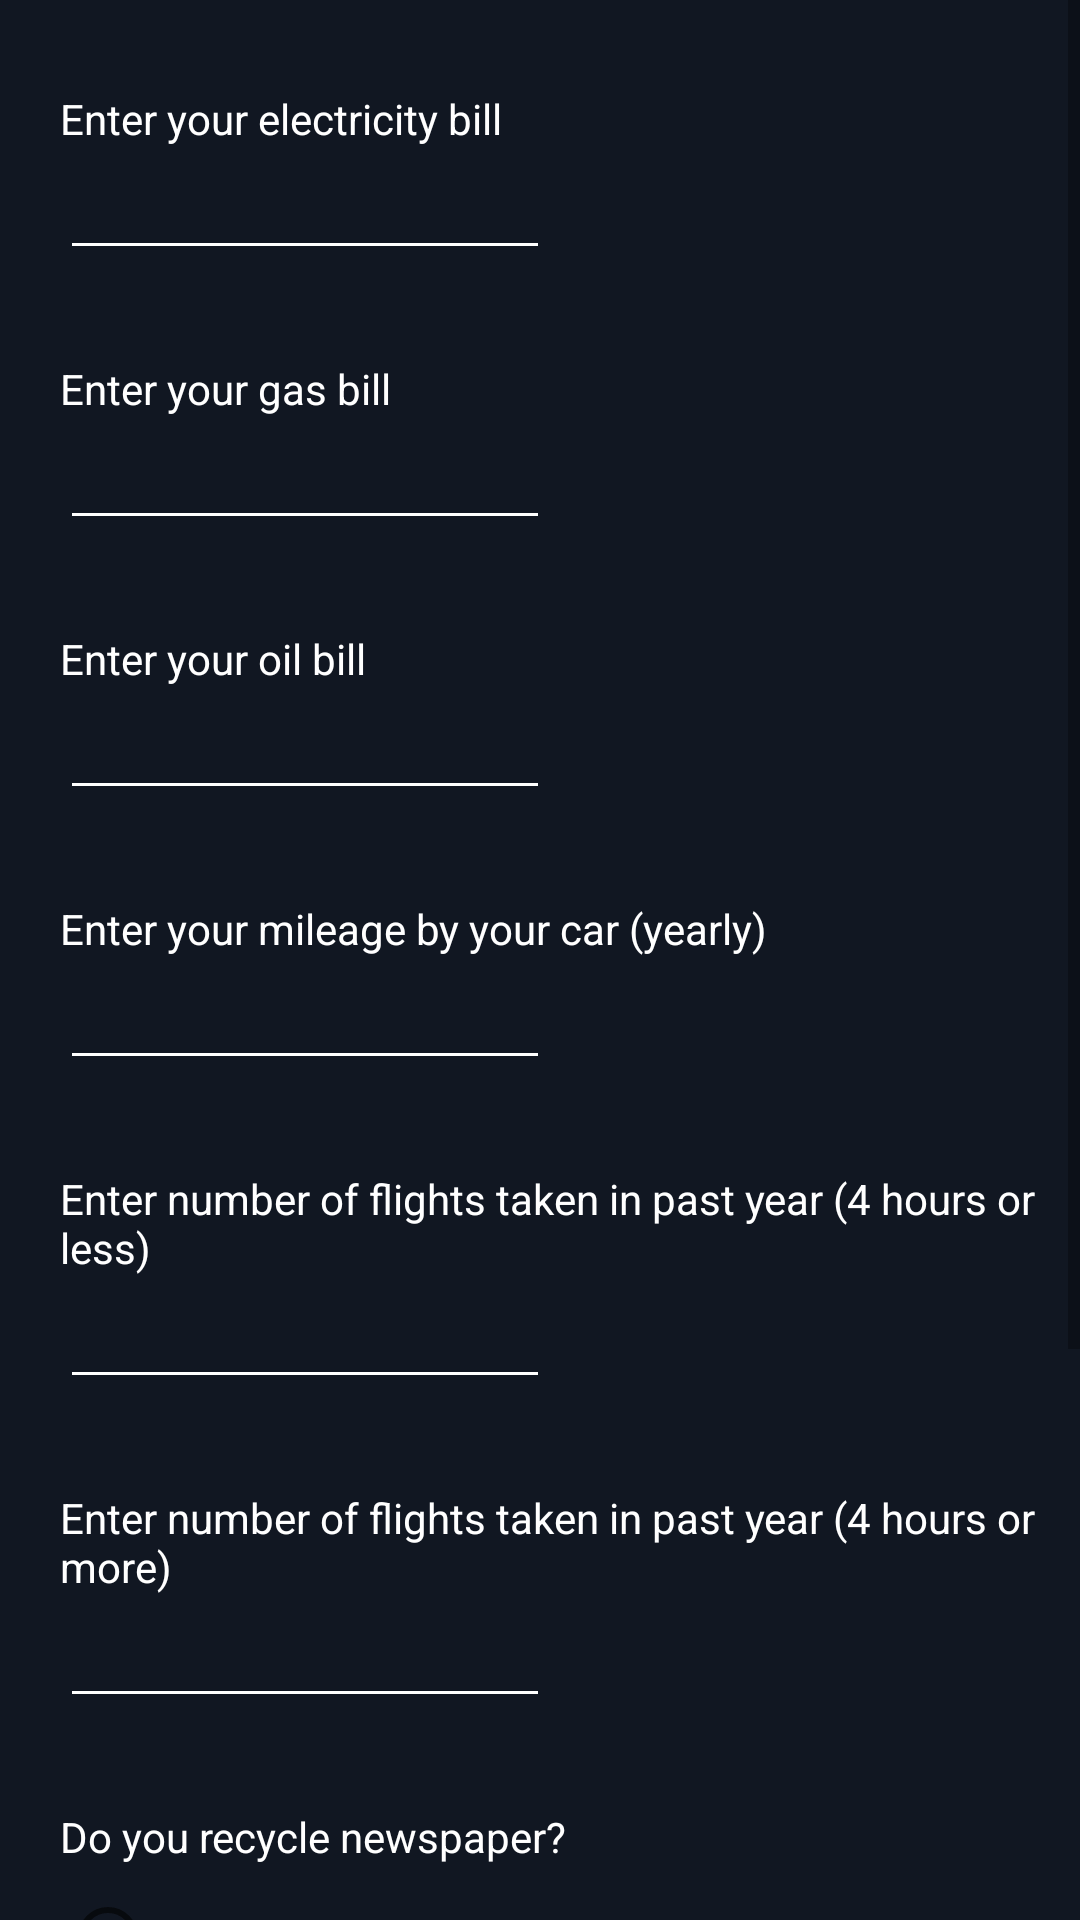

Reconstruct the res/layout file that produces this screen, plus the resources it refers to.
<!-- AndroidManifest.xml: application theme Theme.GreenSort -->
<!-- res/layout/fragment_carbon_footprint_calculator.xml -->
<?xml version="1.0" encoding="utf-8"?>
<FrameLayout xmlns:android="http://schemas.android.com/apk/res/android"
    xmlns:tools="http://schemas.android.com/tools"
    android:layout_width="match_parent"
    android:layout_height="match_parent"
    xmlns:app="http://schemas.android.com/apk/res-auto"
    android:background="#111722"
    tools:context=".learn.CarbonFootprintCalculatorFragment">

    <ScrollView
        android:layout_width="match_parent"
        android:layout_height="match_parent">

        <LinearLayout
            android:layout_width="match_parent"
            android:layout_height="match_parent"
            android:orientation="vertical">

            <TextView
                android:layout_width="wrap_content"
                android:layout_height="wrap_content"
                android:text="Enter your electricity bill"
                android:textColor="@color/white"
                android:layout_marginTop="30dp"
                android:layout_marginStart="20dp"/>
            <EditText
                android:id="@+id/electricityValue"
                android:layout_width="wrap_content"
                android:layout_height="wrap_content"
                android:ems="10"
                android:backgroundTint="@color/white"
                android:textColor="@color/white"
                android:inputType="number"
                android:textSize="14sp"
                android:layout_marginTop="5dp"
                android:layout_marginStart="20dp"
                android:fontFamily="@font/sf_pro_display_regular" />

            <TextView
                android:layout_width="wrap_content"
                android:layout_height="wrap_content"
                android:text="Enter your gas bill"
                android:textColor="@color/white"
                android:layout_marginTop="30dp"
                android:layout_marginStart="20dp"/>
            <EditText
                android:id="@+id/gasbillValue"
                android:layout_width="wrap_content"
                android:layout_height="wrap_content"
                android:ems="10"
                android:backgroundTint="@color/white"
                android:textColor="@color/white"
                android:textSize="14sp"
                android:layout_marginTop="5dp"
                android:inputType="number"
                android:layout_marginStart="20dp"
                android:fontFamily="@font/sf_pro_display_regular" />

            <TextView
                android:layout_width="wrap_content"
                android:layout_height="wrap_content"
                android:text="Enter your oil bill"
                android:textColor="@color/white"
                android:layout_marginTop="30dp"
                android:layout_marginStart="20dp"/>
            <EditText
                android:id="@+id/oilbillValue"
                android:layout_width="wrap_content"
                android:layout_height="wrap_content"
                android:ems="10"
                android:backgroundTint="@color/white"
                android:textColor="@color/white"
                android:inputType="number"
                android:textSize="14sp"
                android:layout_marginTop="5dp"
                android:layout_marginStart="20dp"
                android:fontFamily="@font/sf_pro_display_regular" />

            <TextView
                android:layout_width="wrap_content"
                android:layout_height="wrap_content"
                android:text="Enter your mileage by your car (yearly)"
                android:textColor="@color/white"
                android:layout_marginTop="30dp"
                android:layout_marginStart="20dp"/>
            <EditText
                android:id="@+id/mileageValue"
                android:layout_width="wrap_content"
                android:layout_height="wrap_content"
                android:ems="10"
                android:backgroundTint="@color/white"
                android:textColor="@color/white"
                android:inputType="number"
                android:textSize="14sp"
                android:layout_marginTop="5dp"
                android:layout_marginStart="20dp"
                android:fontFamily="@font/sf_pro_display_regular" />

            <TextView
                android:layout_width="wrap_content"
                android:layout_height="wrap_content"
                android:text="Enter number of flights taken in past year (4 hours or less)"
                android:textColor="@color/white"
                android:layout_marginTop="30dp"
                android:layout_marginStart="20dp"/>
            <EditText
                android:id="@+id/flightValueLess"
                android:layout_width="wrap_content"
                android:layout_height="wrap_content"
                android:ems="10"
                android:backgroundTint="@color/white"
                android:inputType="number"
                android:textColor="@color/white"
                android:textSize="14sp"
                android:layout_marginTop="5dp"
                android:layout_marginStart="20dp"
                android:fontFamily="@font/sf_pro_display_regular" />

            <TextView
                android:layout_width="wrap_content"
                android:layout_height="wrap_content"
                android:text="Enter number of flights taken in past year (4 hours or more)"
                android:textColor="@color/white"
                android:layout_marginTop="30dp"
                android:layout_marginStart="20dp"/>
            <EditText
                android:id="@+id/flightValueMore"
                android:layout_width="wrap_content"
                android:layout_height="wrap_content"
                android:ems="10"
                android:backgroundTint="@color/white"
                android:textColor="@color/white"
                android:textSize="14sp"
                android:layout_marginTop="5dp"
                android:inputType="number"
                android:layout_marginStart="20dp"
                android:fontFamily="@font/sf_pro_display_regular" />

            <TextView
                android:layout_width="wrap_content"
                android:layout_height="wrap_content"
                android:text="Do you recycle newspaper?"
                android:textColor="@color/white"
                android:layout_marginTop="30dp"
                android:layout_marginStart="20dp"/>

            <RadioGroup android:id="@+id/newspaperGroup" android:layout_width="wrap_content" android:layout_height="wrap_content" android:layout_marginStart="20dp"> <RadioButton android:id="@+id/yesNewspaper" android:layout_width="wrap_content" android:layout_height="wrap_content" android:text="Yes" android:textColor="@color/white" android:textSize="14sp" /> <RadioButton android:id="@+id/noNewspaper" android:layout_width="wrap_content" android:layout_height="wrap_content" android:text="No" android:textColor="@color/white" android:textSize="14sp" /> </RadioGroup>

            <TextView
                android:layout_width="wrap_content"
                android:layout_height="wrap_content"
                android:text="Do you recycle aluminum?"
                android:textColor="@color/white"
                android:layout_marginTop="30dp"
                android:layout_marginStart="20dp"/>

            <RadioGroup android:id="@+id/aluminumGroup" android:layout_width="wrap_content" android:layout_height="wrap_content" android:layout_marginStart="20dp"> <RadioButton android:id="@+id/yesAluminum" android:layout_width="wrap_content" android:layout_height="wrap_content" android:text="Yes" android:textColor="@color/white" android:textSize="14sp" /> <RadioButton android:id="@+id/noAluminum" android:layout_width="wrap_content" android:layout_height="wrap_content" android:text="No" android:textColor="@color/white" android:textSize="14sp" /> </RadioGroup>

            <Button
                android:id="@+id/calculateEmission"
                android:layout_width="wrap_content"
                android:layout_height="wrap_content"
                android:backgroundTint="@color/teal_200"
                android:layout_gravity="center"
                android:text="Calculate"
                android:fontFamily="@font/sf_pro_display_regular" />

            <androidx.cardview.widget.CardView
                android:id="@+id/resultCardView"
                android:layout_width="match_parent"
                android:layout_height="wrap_content"
                android:layout_marginStart="30dp"
                android:layout_marginEnd="30dp"
                android:visibility="gone"
                app:cardBackgroundColor="@color/teal_200"
                app:cardCornerRadius="10dp"
                app:cardElevation="10dp">

                <RelativeLayout
                    android:layout_width="wrap_content"
                    android:layout_height="wrap_content"
                    android:layout_gravity="center">

                    <TextView
                        android:id="@+id/emissionValue"
                        android:layout_width="wrap_content"
                        android:layout_height="wrap_content"
                        android:textSize="55sp"
                        android:layout_alignParentStart="true"
                        android:layout_marginStart="40dp"
                        android:textColor="@color/white"
                        android:gravity="center"
                        android:fontFamily="@font/sf_pro_display_bold" />

                    <TextView
                        android:layout_width="wrap_content"
                        android:layout_height="wrap_content"
                        android:textSize="13sp"
                        android:text="lbs CO2 / Year"
                        android:gravity="center"
                        android:layout_alignParentTop="true"
                        android:layout_marginTop="30dp"
                        android:layout_toEndOf="@id/emissionValue"
                        android:layout_marginStart="10dp"
                        android:textColor="@color/white"
                        android:fontFamily="@font/sf_pro_display_regular" />
                </RelativeLayout>

            </androidx.cardview.widget.CardView>
        </LinearLayout>
    </ScrollView>
</FrameLayout>
<!-- resources referenced by this layout -->
<resources>
  <color name="teal_200">#FF03DAC5</color>
  <color name="white">#FFFFFFFF</color>
  <style name="Theme.GreenSort" parent="Theme.MaterialComponents.DayNight.DarkActionBar">
          
          <item name="colorPrimary">@color/purple_500</item>
          <item name="colorPrimaryVariant">@color/purple_700</item>
          <item name="colorOnPrimary">@color/white</item>
          
          <item name="colorSecondary">@color/teal_200</item>
          <item name="colorSecondaryVariant">@color/teal_700</item>
          <item name="colorOnSecondary">@color/black</item>
          
          <item name="android:statusBarColor">?attr/colorPrimaryVariant</item>
          
      </style>
  <color name="purple_500">#FF6200EE</color>
  <color name="purple_700">#FF3700B3</color>
  <color name="teal_700">#FF018786</color>
  <color name="black">#FF000000</color>
</resources>
